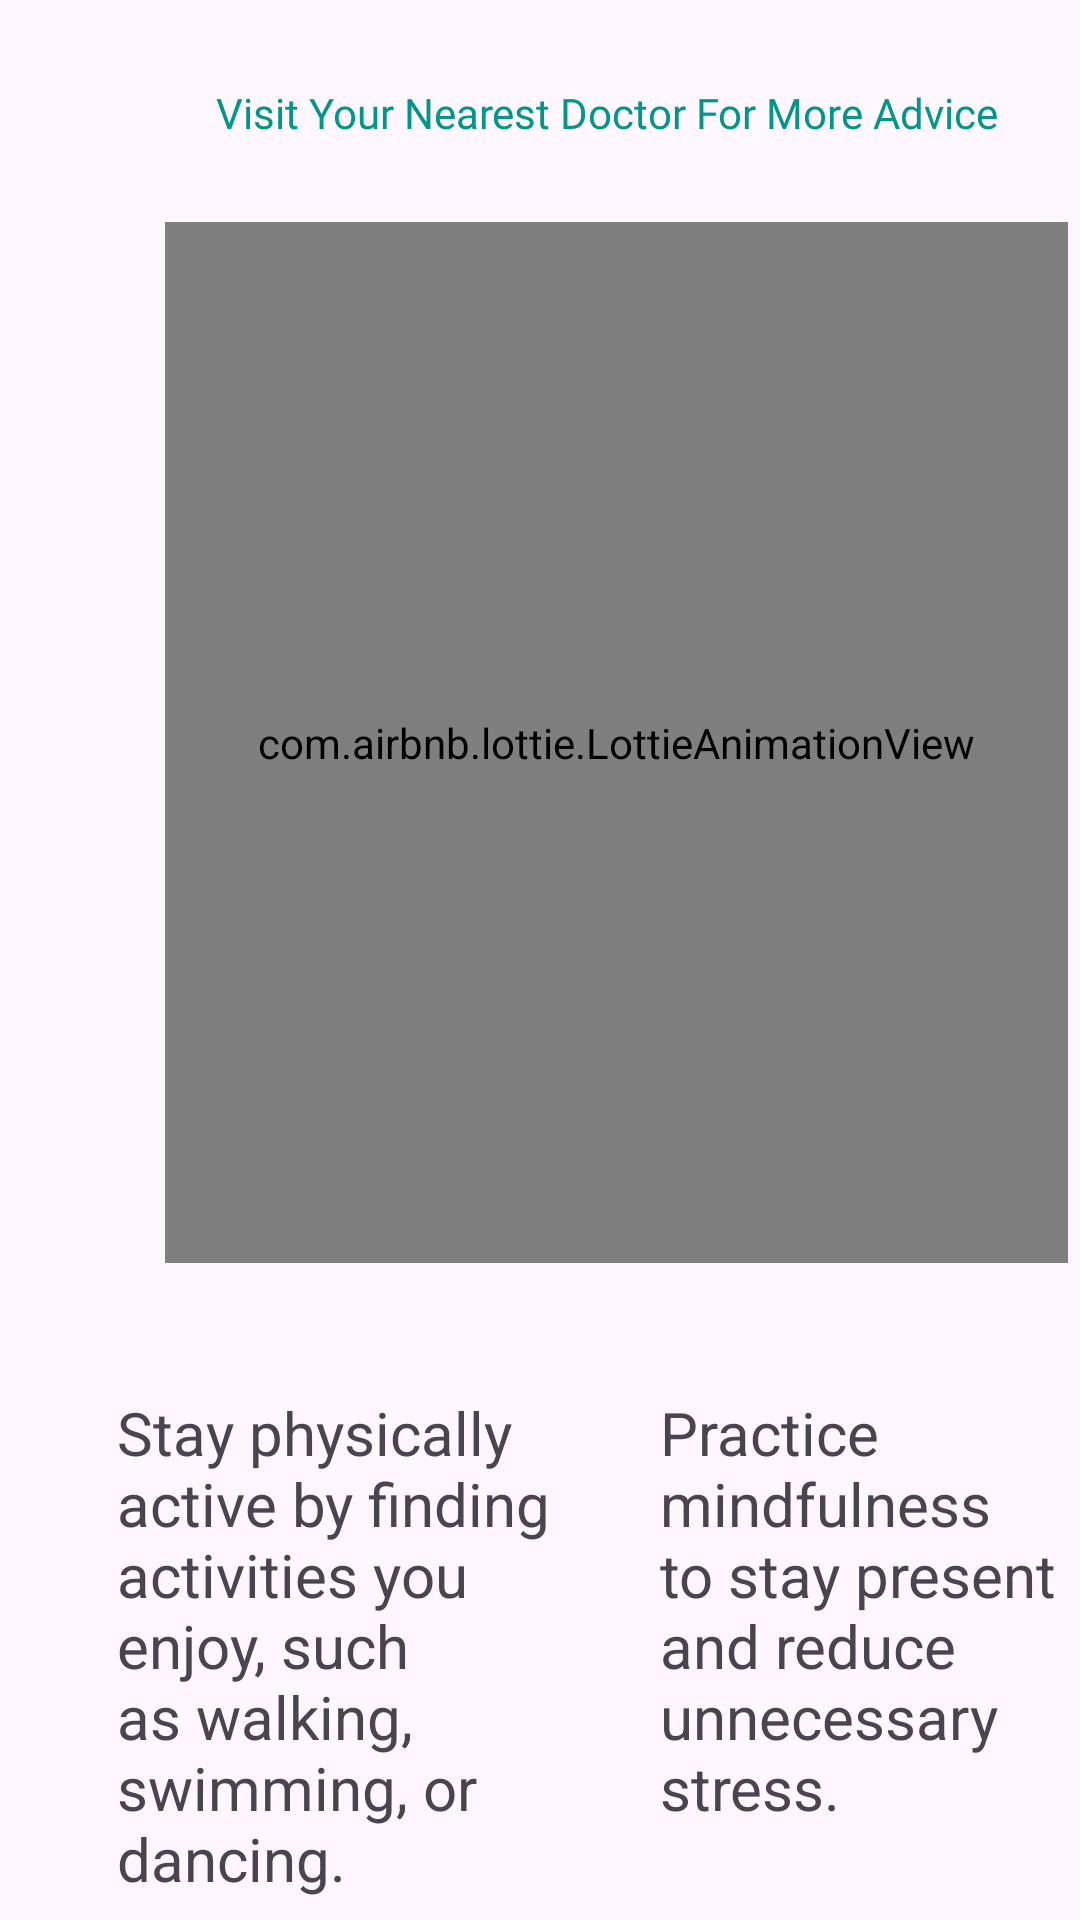

Reconstruct the res/layout file that produces this screen, plus the resources it refers to.
<!-- AndroidManifest.xml: application theme Theme.Grands -->
<!-- res/layout/activity_health_check.xml -->
<?xml version="1.0" encoding="utf-8"?>
<androidx.constraintlayout.widget.ConstraintLayout xmlns:android="http://schemas.android.com/apk/res/android"
    xmlns:app="http://schemas.android.com/apk/res-auto"
    xmlns:tools="http://schemas.android.com/tools"
    android:layout_width="match_parent"
    android:layout_height="match_parent"
    tools:context=".healthCheck">

    <com.airbnb.lottie.LottieAnimationView
        android:id="@+id/lottieAnimationView6"
        android:layout_width="301dp"
        android:layout_height="347dp"
        android:layout_marginStart="55dp"
        android:layout_marginTop="74dp"
        app:layout_constraintStart_toStartOf="parent"
        app:layout_constraintTop_toTopOf="parent"
        app:lottie_autoPlay="true"
        app:lottie_loop="true"
        app:lottie_rawRes="@raw/health" />

    <TextView
        android:id="@+id/textView18"
        android:layout_width="282dp"
        android:layout_height="31dp"
        android:layout_marginStart="72dp"
        android:layout_marginTop="28dp"
        android:fontFamily="@font/hammersmith_one"
        android:text="Visit Your Nearest Doctor For More Advice"
        android:textColor="#009688"
        app:layout_constraintStart_toStartOf="parent"
        app:layout_constraintTop_toTopOf="parent" />

    <TextView
        android:id="@+id/textView19"
        android:layout_width="159dp"
        android:layout_height="176dp"
        android:layout_marginStart="39dp"
        android:layout_marginTop="43dp"
        android:text="Stay physically active by finding activities you enjoy, such as walking, swimming, or dancing."
        android:textSize="20sp"
        app:layout_constraintStart_toStartOf="parent"
        app:layout_constraintTop_toBottomOf="@+id/lottieAnimationView6" />

    <TextView
        android:id="@+id/textView25"
        android:layout_width="159dp"
        android:layout_height="187dp"
        android:layout_marginStart="22dp"
        android:layout_marginTop="43dp"
        android:text="Practice mindfulness to stay present and reduce unnecessary stress."
        android:textSize="20sp"
        app:layout_constraintStart_toEndOf="@+id/textView19"
        app:layout_constraintTop_toBottomOf="@+id/lottieAnimationView6" />


</androidx.constraintlayout.widget.ConstraintLayout>
<!-- resources referenced by this layout -->
<resources>
  <style name="Theme.Grands" parent="Base.Theme.Grands" />
  <style name="Base.Theme.Grands" parent="Theme.Material3.DayNight.NoActionBar">
          
          
      </style>
</resources>
